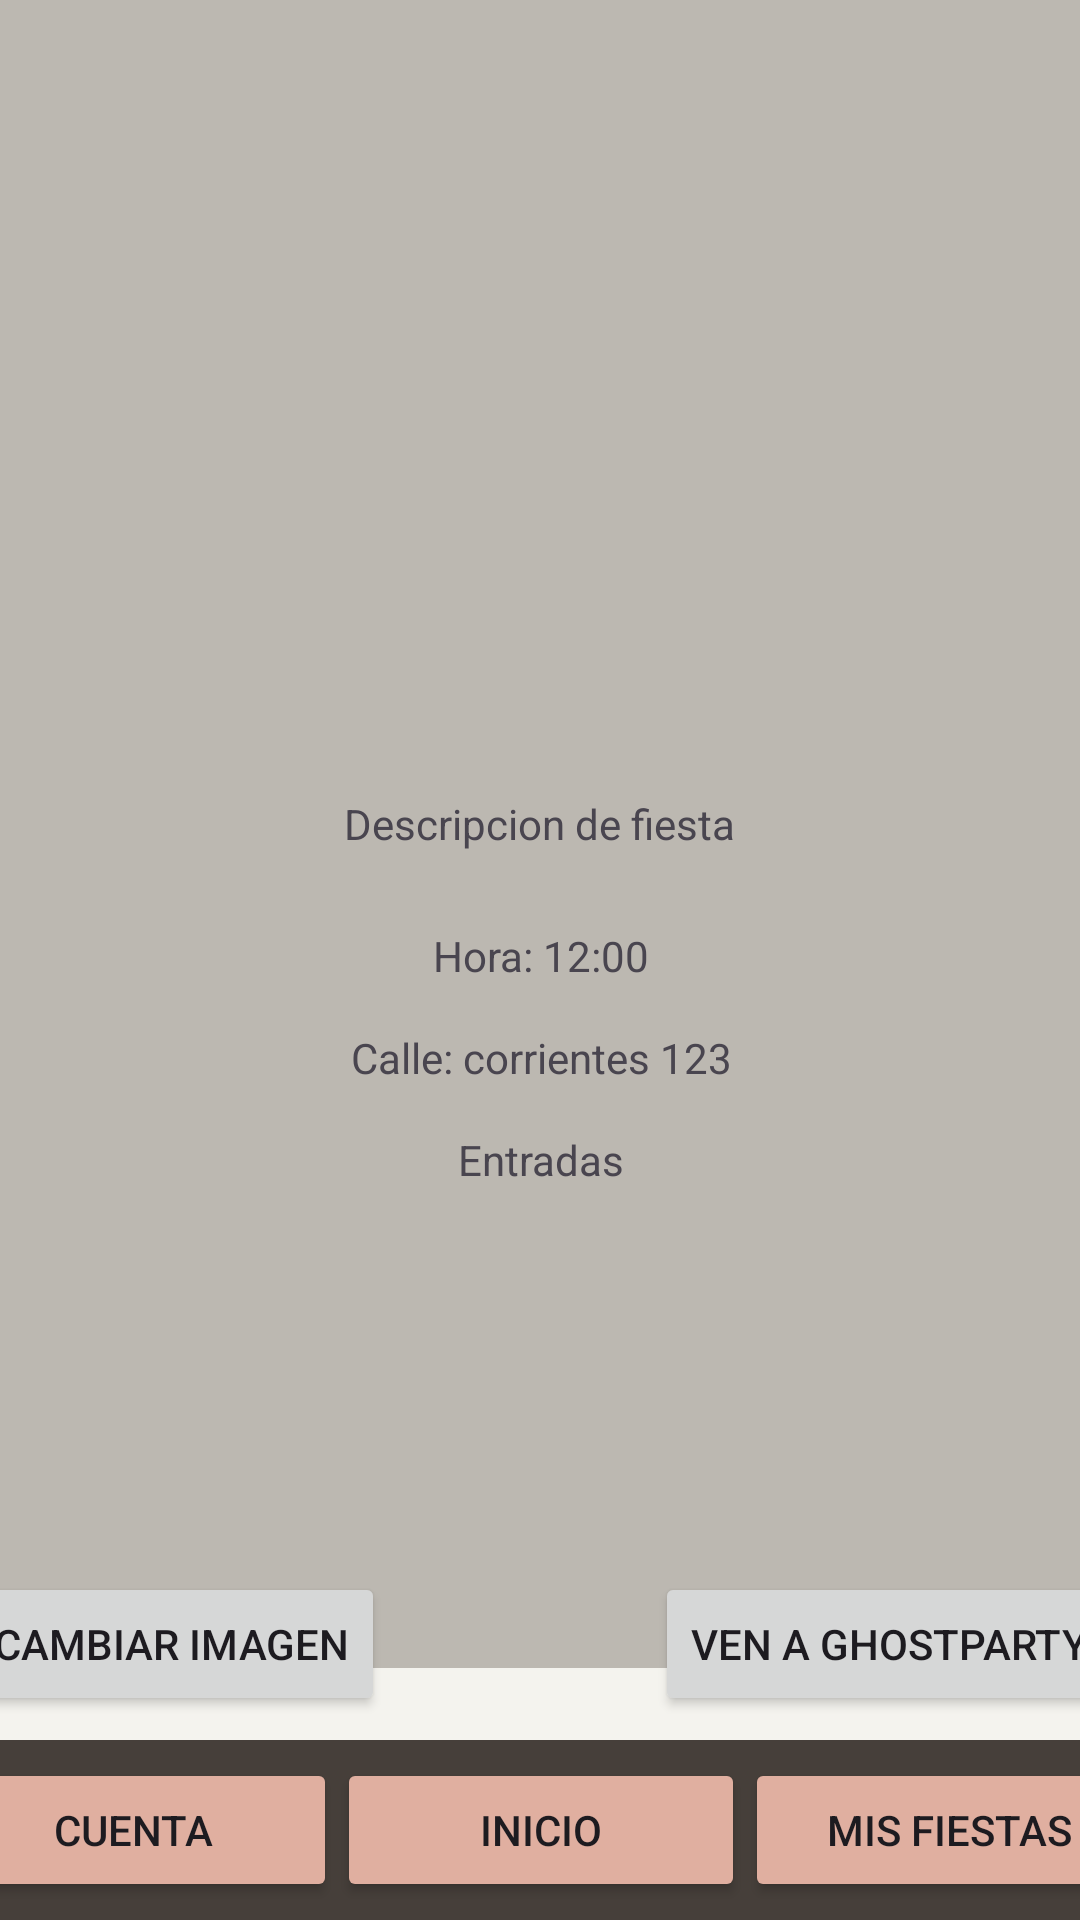

Layout XML and referenced resources for this Android screen:
<!-- AndroidManifest.xml: application theme Theme.AppGhost -->
<!-- res/layout/activity_fiesta.xml -->
<?xml version="1.0" encoding="utf-8"?>
<androidx.constraintlayout.widget.ConstraintLayout xmlns:android="http://schemas.android.com/apk/res/android"
    xmlns:app="http://schemas.android.com/apk/res-auto"
    xmlns:tools="http://schemas.android.com/tools"
    android:layout_width="match_parent"
    android:layout_height="match_parent"
    android:background="@color/dirty_white"
    tools:context=".FiestaActivity">

    <LinearLayout
        android:id="@+id/linearLayout2"
        android:layout_width="410dp"
        android:layout_height="601dp"
        android:layout_marginBottom="14dp"
        android:orientation="vertical"
        app:layout_constraintBottom_toTopOf="@+id/cambio_imagen"
        app:layout_constraintEnd_toEndOf="parent"
        app:layout_constraintStart_toStartOf="parent"
        app:layout_constraintTop_toTopOf="parent">

        <ScrollView
            android:layout_width="match_parent"
            android:layout_height="606dp"
            android:background="@color/grey_beige">

            <LinearLayout
                android:id="@+id/linear_layout"
                android:layout_width="match_parent"
                android:layout_height="wrap_content"
                android:orientation="vertical">

                <ImageView
                    android:id="@+id/imageView"
                    android:layout_width="match_parent"
                    android:layout_height="290dp"
                    app:srcCompat="@drawable/gp_predeterminado" />

                <TextView
                    android:id="@+id/textView3"
                    android:layout_width="409dp"
                    android:layout_height="wrap_content"
                    android:layout_weight="1"
                    android:gravity="center"
                    android:paddingTop="20dp"
                    android:paddingBottom="20dp"
                    android:text="Descripcion de fiesta" />

                <TextView
                    android:id="@+id/textView"
                    android:layout_width="match_parent"
                    android:layout_height="wrap_content"
                    android:layout_weight="1"
                    android:gravity="center"
                    android:paddingTop="5dp"
                    android:paddingBottom="10dp"
                    android:text="Hora: 12:00" />

                <TextView
                    android:id="@+id/textView4"
                    android:layout_width="match_parent"
                    android:layout_height="wrap_content"
                    android:layout_weight="1"
                    android:gravity="center"
                    android:paddingTop="5dp"
                    android:paddingBottom="10dp"
                    android:text="Calle: corrientes 123" />

                <TextView
                    android:id="@+id/textView5"
                    android:layout_width="match_parent"
                    android:layout_height="wrap_content"
                    android:layout_weight="1"
                    android:gravity="center"
                    android:paddingTop="5dp"
                    android:paddingBottom="10dp"
                    android:text="Entradas" />

            </LinearLayout>
        </ScrollView>

    </LinearLayout>

    <Button
        android:id="@+id/cambio_imagen"
        android:layout_width="wrap_content"
        android:layout_height="wrap_content"
        android:layout_marginStart="16dp"
        android:layout_marginEnd="45dp"
        android:layout_marginBottom="8dp"
        android:onClick="onClick"
        android:text="Cambiar Imagen"
        app:layout_constraintBottom_toTopOf="@+id/linearLayout"
        app:layout_constraintEnd_toStartOf="@+id/cambio_descripcion"
        app:layout_constraintStart_toStartOf="parent" />

    <Button
        android:id="@+id/cambio_descripcion"
        android:layout_width="wrap_content"
        android:layout_height="wrap_content"
        android:layout_marginStart="45dp"
        android:layout_marginEnd="16dp"
        android:layout_marginBottom="8dp"
        android:onClick="onClick"
        android:text="Ven a GhostParty"
        app:layout_constraintBottom_toTopOf="@+id/linearLayout"
        app:layout_constraintEnd_toEndOf="parent"
        app:layout_constraintStart_toEndOf="@+id/cambio_imagen" />

    <LinearLayout
        android:id="@+id/linearLayout"
        android:layout_width="408dp"
        android:layout_height="60dp"
        android:background="@color/dark_brown"
        android:gravity="center"
        android:orientation="horizontal"
        app:layout_constraintBottom_toBottomOf="parent"
        app:layout_constraintEnd_toEndOf="parent"
        app:layout_constraintStart_toStartOf="parent">

        <Button
            android:id="@+id/btnCuenta"
            android:layout_width="4dp"
            android:layout_height="wrap_content"
            android:layout_weight="1"
            android:backgroundTint="@color/salmon"
            android:onClick="onClick"
            android:text="Cuenta" />

        <Button
            android:id="@+id/btn_home"
            android:layout_width="4dp"
            android:layout_height="wrap_content"
            android:layout_weight="1"
            android:backgroundTint="@color/salmon"
            android:onClick="onClick"
            android:text="Inicio" />

        <Button
            android:id="@+id/btn_mis_fiestas"
            android:layout_width="4dp"
            android:layout_height="wrap_content"
            android:layout_weight="1"
            android:backgroundTint="@color/salmon"
            android:onClick="onClick"
            android:text="Mis Fiestas" />

    </LinearLayout>

</androidx.constraintlayout.widget.ConstraintLayout>
<!-- resources referenced by this layout -->
<resources>
  <color name="dark_brown">#463F3A</color>
  <color name="dirty_white">#F4F3EE</color>
  <color name="grey_beige">#BCB8B1</color>
  <color name="salmon">#E0AFA0</color>
  <style name="Theme.AppGhost" parent="Base.Theme.AppGhost" />
  <style name="Base.Theme.AppGhost" parent="Theme.Material3.DayNight.NoActionBar">
          
          
      </style>
</resources>
